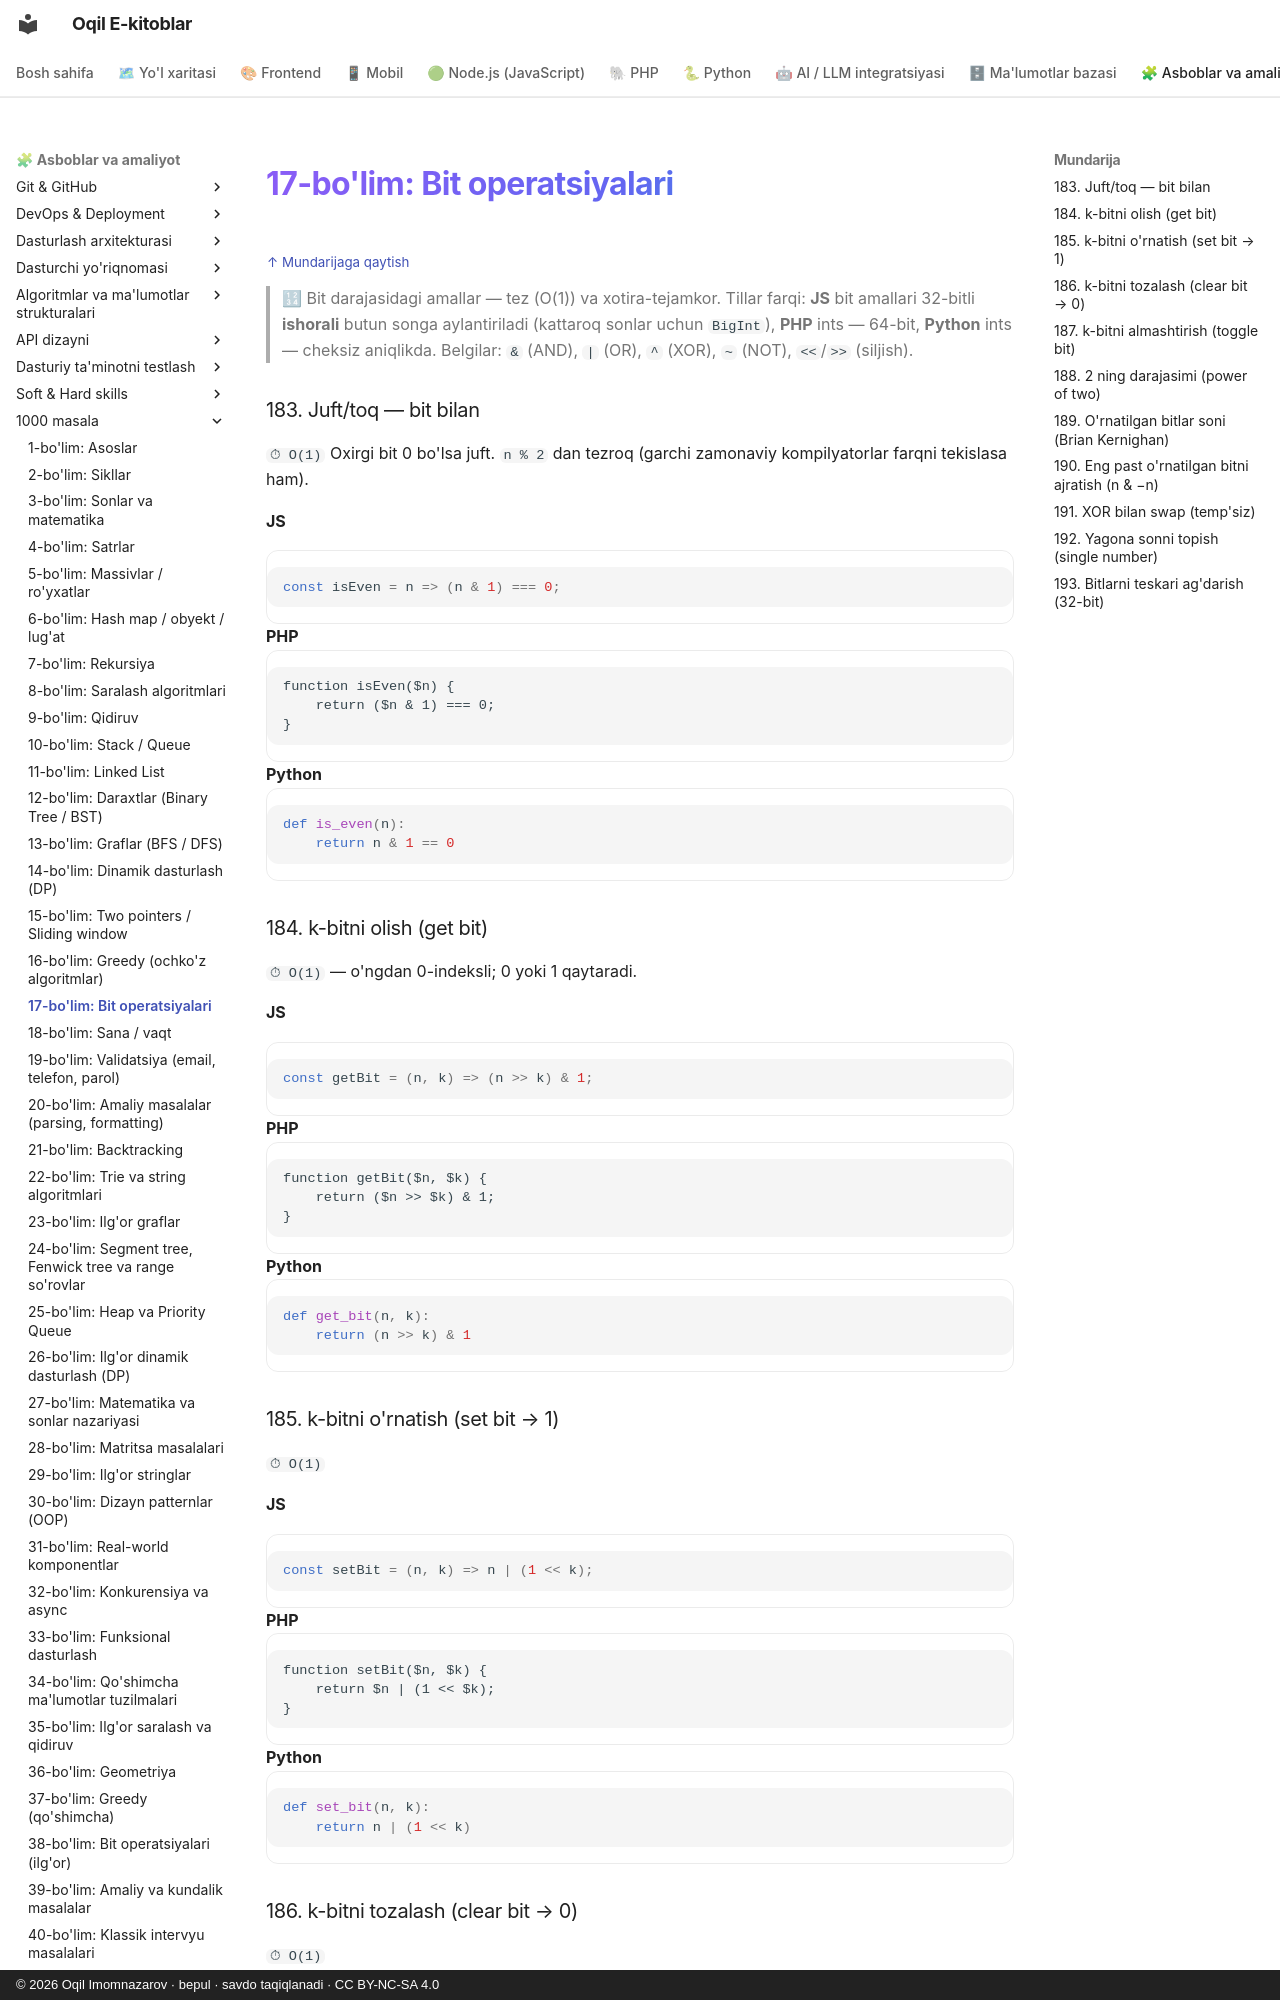

repository: iOqil/e-book · page: 1000-masala/bo-lim-17/index.html · generator: mkdocs · copyright: © 2026 Oqil Imomnazarov · bepul · savdo taqiqlanadi · CC BY-NC-SA 4.0

<a id="b17"></a>
# 17-bo'lim: Bit operatsiyalari

<sub>[↑ Mundarijaga qaytish](README.md#mundarija)</sub>

> 🔢 Bit darajasidagi amallar — tez (O(1)) va xotira-tejamkor. Tillar farqi: **JS** bit amallari 32-bitli **ishorali** butun songa aylantiriladi (kattaroq sonlar uchun `BigInt`), **PHP** ints — 64-bit, **Python** ints — cheksiz aniqlikda. Belgilar: `&` (AND), `|` (OR), `^` (XOR), `~` (NOT), `<<`/`>>` (siljish).

<a id="m183"></a>
### 183. Juft/toq — bit bilan
`⏱ O(1)`
Oxirgi bit 0 bo'lsa juft. `n % 2` dan tezroq (garchi zamonaviy kompilyatorlar farqni tekislasa ham).

**JS**
```js
const isEven = n => (n & 1) === 0;
```
**PHP**
```php
function isEven($n) {
    return ($n & 1) === 0;
}
```
**Python**
```python
def is_even(n):
    return n & 1 == 0
```

<a id="m184"></a>
### 184. k-bitni olish (get bit)
`⏱ O(1)` — o'ngdan 0-indeksli; 0 yoki 1 qaytaradi.

**JS**
```js
const getBit = (n, k) => (n >> k) & 1;
```
**PHP**
```php
function getBit($n, $k) {
    return ($n >> $k) & 1;
}
```
**Python**
```python
def get_bit(n, k):
    return (n >> k) & 1
```

<a id="m185"></a>
### 185. k-bitni o'rnatish (set bit → 1)
`⏱ O(1)`

**JS**
```js
const setBit = (n, k) => n | (1 << k);
```
**PHP**
```php
function setBit($n, $k) {
    return $n | (1 << $k);
}
```
**Python**
```python
def set_bit(n, k):
    return n | (1 << k)
```

<a id="m186"></a>
